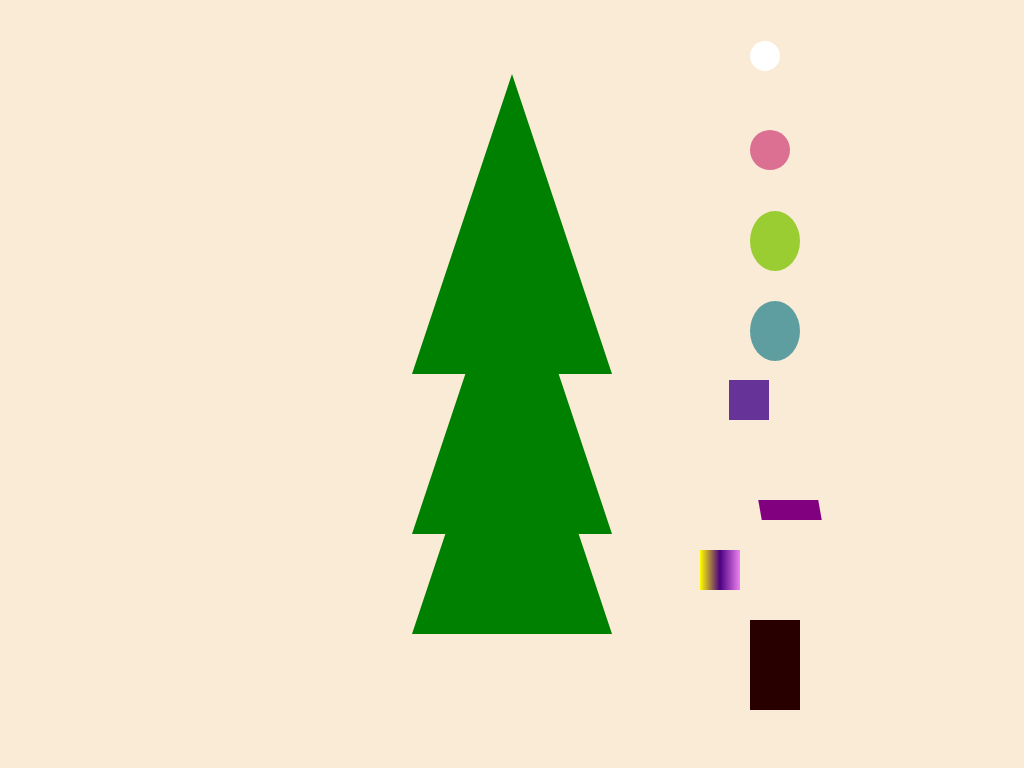

Recreate this image using only HTML and CSS.

<!-- file: index.html -->
<!DOCTYPE html>
<html lang="en">
<head>
    <meta charset="UTF-8">
    <meta name="viewport" content="width=device-width, initial-scale=1.0">
    <title>Art Three</title>
    <link rel="stylesheet" href="style.css">
</head>
<body>
    <div class="triangle"></div>
    <div class="stick"></div>
    <div class="ball-one"></div>
    <div class="ball-two"></div>
    <div class="squer"></div>
    <div class="ball-three"></div>
</body>
</html>

/* file: style.css */
* {
    margin: 0;
    padding: 0;
}
body {
    background-color: antiquewhite;
}
.triangle {
    width: 0;
	height: 0;
	border-left: 100px solid transparent;
	border-right: 100px solid transparent;
	border-bottom: 300px solid green;      
    position: absolute;
    transform: translate(-50%, -50%);
    top: 50%;
    left: 50%;
}
.triangle::after, .triangle::before {
    content: "";
    width: 0;
	height: 0;
	border-left: 100px solid transparent;
	border-right: 100px solid transparent;
	border-bottom: 300px solid green;
}
.triangle::after {
    position: absolute;
    top:100px;
    left: -100px;
}
.triangle::before {
    position: absolute;
    top: -160px;
    left: -100px;
}
.stick {
    width: 50px;
    height: 90px;
    background-color: rgb(40, 0, 0);
    position: absolute;
    top: 620px;
    left: 750px;
    z-index: -1;
} 
.ball-one {
    width: 40px;
    height: 40px;
    border-radius: 100%;
    background-color: palevioletred;
    position: absolute;
    top: 130px;
    left: 750px;
}
.ball-two {
    width: 60px;
    height:20px;
    background-color: purple;
    transform: skew(10deg);
    position: absolute;
    top: 500px;
    left: 760px;
}
.squer {
    width: 40px;
    height: 40px;
    background: linear-gradient(to right,yellow,indigo,violet);
    position: absolute;
    top: 550px;
    left: 700px;
}
.squer::after {
    width: 40px;
    height: 40px;
    position: absolute;
    top: -170px;
    left: 29px;
    content: "";
    background-color: rebeccapurple; 
}
.ball-three {
    background-color: #fff;
    width: 30px;
    height: 30px;
    position: absolute;
    border-radius: 100%;
    left: 750px;
    top: 41px;
}
.ball-three::after {
    background-color: cadetblue;
    width: 50px;
    height: 60px;
    border-radius: 100%;
    content: "";
    position: absolute;
    top: 260px;
}
.ball-three::before {
    background-color: yellowgreen;
    width: 50px;
    height: 60px;
    border-radius: 100%;
    content: "";
    position: absolute;
    top: 170px;
}